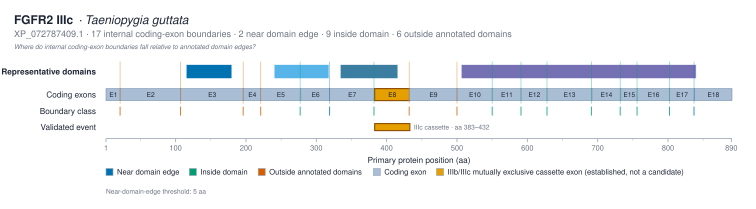

The file beside this chart, header and first rows:
transition	boundary_position_aa	left_exon	right_exon	nearest_domain_instance_id	nearest_domain_accession	nearest_domain_label	nearest_domain_start	nearest_domain_end	nearest_edge	nearest_edge_position	signed_distance_aa	absolute_distance_aa	boundary_class
E1 → E2	21	E1	E2	IPR007110:115-179	IPR007110	Ig1	115	179	start	115	-94	94	outside_annotated_domains
E2 → E3	107	E2	E3	IPR007110:115-179	IPR007110	Ig1	115	179	start	115	-8	8	outside_annotated_domains
E3 → E4	196	E3	E4	IPR007110:115-179	IPR007110	Ig1	115	179	end	179	17	17	outside_annotated_domains
E4 → E5	221	E4	E5	IPR013098:240-317	IPR013098	Ig2	240	317	start	240	-19	19	outside_annotated_domains
E5 → E6	277	E5	E6	IPR013098:240-317	IPR013098	Ig2	240	317	start	240	37	37	inside_domain
E6 → E7	319	E6	E7	IPR013098:240-317	IPR013098	Ig2	240	317	end	317	2	2	near_domain_edge
E7 → E8	382	E7	E8	IPR007110:334-415	IPR007110	Ig3	334	415	end	415	-33	33	inside_domain
E8 → E9	432	E8	E9	IPR007110:334-415	IPR007110	Ig3	334	415	end	415	17	17	outside_annotated_domains
E9 → E10	500	E9	E10	IPR001245:506-839	IPR001245	kinase	506	839	start	506	-6	6	outside_annotated_domains
E10 → E11	550	E10	E11	IPR001245:506-839	IPR001245	kinase	506	839	start	506	44	44	inside_domain
E11 → E12	591	E11	E12	IPR001245:506-839	IPR001245	kinase	506	839	start	506	85	85	inside_domain
E12 → E13	628	E12	E13	IPR001245:506-839	IPR001245	kinase	506	839	start	506	122	122	inside_domain
E13 → E14	691	E13	E14	IPR001245:506-839	IPR001245	kinase	506	839	end	839	-148	148	inside_domain
E14 → E15	732	E14	E15	IPR001245:506-839	IPR001245	kinase	506	839	end	839	-107	107	inside_domain
E15 → E16	756	E15	E16	IPR001245:506-839	IPR001245	kinase	506	839	end	839	-83	83	inside_domain
E16 → E17	802	E16	E17	IPR001245:506-839	IPR001245	kinase	506	839	end	839	-37	37	inside_domain
E17 → E18	837	E17	E18	IPR001245:506-839	IPR001245	kinase	506	839	end	839	-2	2	near_domain_edge
